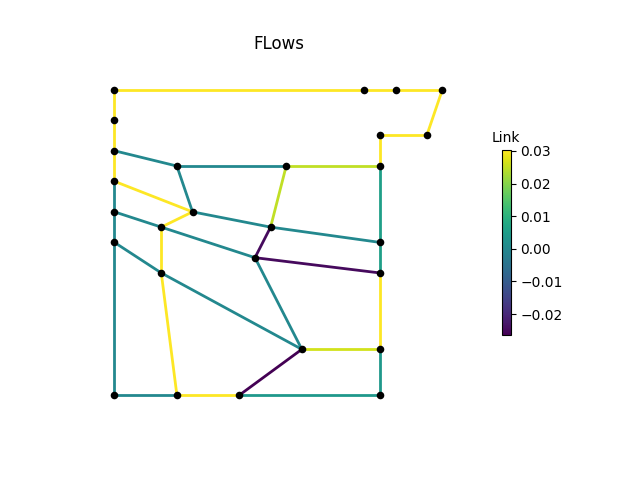

The data file committed next to this chart (first rows):
, M1, M2, M3, P1, P2, P2_1, P2_2, P2_3, P3, P3_1, P3_3, P4, P4_1, P4_2, P4_3, P6, P7, P8, IJ1-IJ2, -IJ1, IJ2-, IJ3-IJ4, -IJ3
0, 0.0303, 0.0303, 0.0303, 0.0303, 0.0303, 0.0, 0.0, 0.0, 0.0, 0.0303, 0.003945, 0.003945, 0.0303, 0.005416, 0.005416, 0.0303, 0.0303, 0.0303, 0.0, 0.0, 0.02488, 0.0, 0.0303
3600, 0.0303, 0.0303, 0.0303, 0.0303, 0.0303, 0.0, 0.0, 0.0, 0.0, 0.0303, 0.003945, 0.003945, 0.0303, 0.005416, 0.005416, 0.0303, 0.0303, 0.0303, 0.0, 0.0, 0.02488, 0.0, 0.0303
7200, 0.0303, 0.0303, 0.0303, 0.0303, 0.0303, 0.0, 0.0, 0.0, 0.0, 0.0303, 0.003945, 0.003945, 0.0303, 0.005416, 0.005416, 0.0303, 0.0303, 0.0303, 0.0, 0.0, 0.02488, 0.0, 0.0303
10800, 0.0303, 0.0303, 0.0303, 0.0303, 0.0303, 0.0, 0.0, 0.0, 0.0, 0.0303, 0.003945, 0.003945, 0.0303, 0.005416, 0.005416, 0.0303, 0.0303, 0.0303, 0.0, 0.0, 0.02488, 0.0, 0.0303
14400, 0.0303, 0.0303, 0.0303, 0.0303, 0.0303, 0.0, 0.0, 0.0, 0.0, 0.0303, 0.003945, 0.003945, 0.0303, 0.005416, 0.005416, 0.0303, 0.0303, 0.0303, 0.0, 0.0, 0.02488, 0.0, 0.0303
18000, 0.0303, 0.0303, 0.0303, 0.0303, 0.0303, 0.0, 0.0, 0.0, 0.0, 0.0303, 0.003945, 0.003945, 0.0303, 0.005416, 0.005416, 0.0303, 0.0303, 0.0303, 0.0, 0.0, 0.02488, 0.0, 0.0303
21600, 0.0303, 0.0303, 0.0303, 0.0303, 0.0303, 0.0, 0.0, 0.0, 0.0, 0.0303, 0.003945, 0.003945, 0.0303, 0.005416, 0.005416, 0.0303, 0.0303, 0.0303, 0.0, 0.0, 0.02488, 0.0, 0.0303
25200, 0.0303, 0.0303, 0.0303, 0.0303, 0.0303, 0.0, 0.0, 0.0, 0.0, 0.0303, 0.003945, 0.003945, 0.0303, 0.005416, 0.005416, 0.0303, 0.0303, 0.0303, 0.0, 0.0, 0.02488, 0.0, 0.0303
28800, 0.0303, 0.0303, 0.0303, 0.0303, 0.0303, 0.0, 0.0, 0.0, 0.0, 0.0303, 0.003945, 0.003945, 0.0303, 0.005416, 0.005416, 0.0303, 0.0303, 0.0303, 0.0, 0.0, 0.02488, 0.0, 0.0303
32400, 0.0303, 0.0303, 0.0303, 0.0303, 0.0303, 0.0, 0.0, 0.0, 0.0, 0.0303, 0.003945, 0.003945, 0.0303, 0.005416, 0.005416, 0.0303, 0.0303, 0.0303, 0.0, 0.0, 0.02488, 0.0, 0.0303
36000, 0.0303, 0.0303, 0.0303, 0.0303, 0.0303, 0.0, 0.0, 0.0, 0.0, 0.0303, 0.003945, 0.003945, 0.0303, 0.005416, 0.005416, 0.0303, 0.0303, 0.0303, 0.0, 0.0, 0.02488, 0.0, 0.0303
39600, 0.0303, 0.0303, 0.0303, 0.0303, 0.0303, 0.0, 0.0, 0.0, 0.0, 0.0303, 0.003945, 0.003945, 0.0303, 0.005416, 0.005416, 0.0303, 0.0303, 0.0303, 0.0, 0.0, 0.02488, 0.0, 0.0303
43200, 0.0303, 0.0303, 0.0303, 0.0303, 0.0303, 0.0, 0.0, 0.0, 0.0, 0.0303, 0.003945, 0.003945, 0.0303, 0.005416, 0.005416, 0.0303, 0.0303, 0.0303, 0.0, 0.0, 0.02488, 0.0, 0.0303
46800, 0.0303, 0.0303, 0.0303, 0.0303, 0.0303, 0.0, 0.0, 0.0, 0.0, 0.0303, 0.003945, 0.003945, 0.0303, 0.005416, 0.005416, 0.0303, 0.0303, 0.0303, 0.0, 0.0, 0.02488, 0.0, 0.0303
50400, 0.0303, 0.0303, 0.0303, 0.0303, 0.0303, 0.0, 0.0, 0.0, 0.0, 0.0303, 0.003945, 0.003945, 0.0303, 0.005416, 0.005416, 0.0303, 0.0303, 0.0303, 0.0, 0.0, 0.02488, 0.0, 0.0303
54000, 0.0303, 0.0303, 0.0303, 0.0303, 0.0303, 0.0, 0.0, 0.0, 0.0, 0.0303, 0.003945, 0.003945, 0.0303, 0.005416, 0.005416, 0.0303, 0.0303, 0.0303, 0.0, 0.0, 0.02488, 0.0, 0.0303
57600, 0.0303, 0.0303, 0.0303, 0.0303, 0.0303, 0.0, 0.0, 0.0, 0.0, 0.0303, 0.003945, 0.003945, 0.0303, 0.005416, 0.005416, 0.0303, 0.0303, 0.0303, 0.0, 0.0, 0.02488, 0.0, 0.0303
61200, 0.0303, 0.0303, 0.0303, 0.0303, 0.0303, 0.0, 0.0, 0.0, 0.0, 0.0303, 0.003945, 0.003945, 0.0303, 0.005416, 0.005416, 0.0303, 0.0303, 0.0303, 0.0, 0.0, 0.02488, 0.0, 0.0303
64800, 0.0303, 0.0303, 0.0303, 0.0303, 0.0303, 0.0, 0.0, 0.0, 0.0, 0.0303, 0.003945, 0.003945, 0.0303, 0.005416, 0.005416, 0.0303, 0.0303, 0.0303, 0.0, 0.0, 0.02488, 0.0, 0.0303
68400, 0.0303, 0.0303, 0.0303, 0.0303, 0.0303, 0.0, 0.0, 0.0, 0.0, 0.0303, 0.003945, 0.003945, 0.0303, 0.005416, 0.005416, 0.0303, 0.0303, 0.0303, 0.0, 0.0, 0.02488, 0.0, 0.0303
72000, 0.0303, 0.0303, 0.0303, 0.0303, 0.0303, 0.0, 0.0, 0.0, 0.0, 0.0303, 0.003945, 0.003945, 0.0303, 0.005416, 0.005416, 0.0303, 0.0303, 0.0303, 0.0, 0.0, 0.02488, 0.0, 0.0303
75600, 0.0303, 0.0303, 0.0303, 0.0303, 0.0303, 0.0, 0.0, 0.0, 0.0, 0.0303, 0.003945, 0.003945, 0.0303, 0.005416, 0.005416, 0.0303, 0.0303, 0.0303, 0.0, 0.0, 0.02488, 0.0, 0.0303
79200, 0.0303, 0.0303, 0.0303, 0.0303, 0.0303, 0.0, 0.0, 0.0, 0.0, 0.0303, 0.003945, 0.003945, 0.0303, 0.005416, 0.005416, 0.0303, 0.0303, 0.0303, 0.0, 0.0, 0.02488, 0.0, 0.0303
82800, 0.0303, 0.0303, 0.0303, 0.0303, 0.0303, 0.0, 0.0, 0.0, 0.0, 0.0303, 0.003945, 0.003945, 0.0303, 0.005416, 0.005416, 0.0303, 0.0303, 0.0303, 0.0, 0.0, 0.02488, 0.0, 0.0303
86400, 0.0303, 0.0303, 0.0303, 0.0303, 0.0303, 0.0, 0.0, 0.0, 0.0, 0.0303, 0.003945, 0.003945, 0.0303, 0.005416, 0.005416, 0.0303, 0.0303, 0.0303, 0.0, 0.0, 0.02488, 0.0, 0.0303
